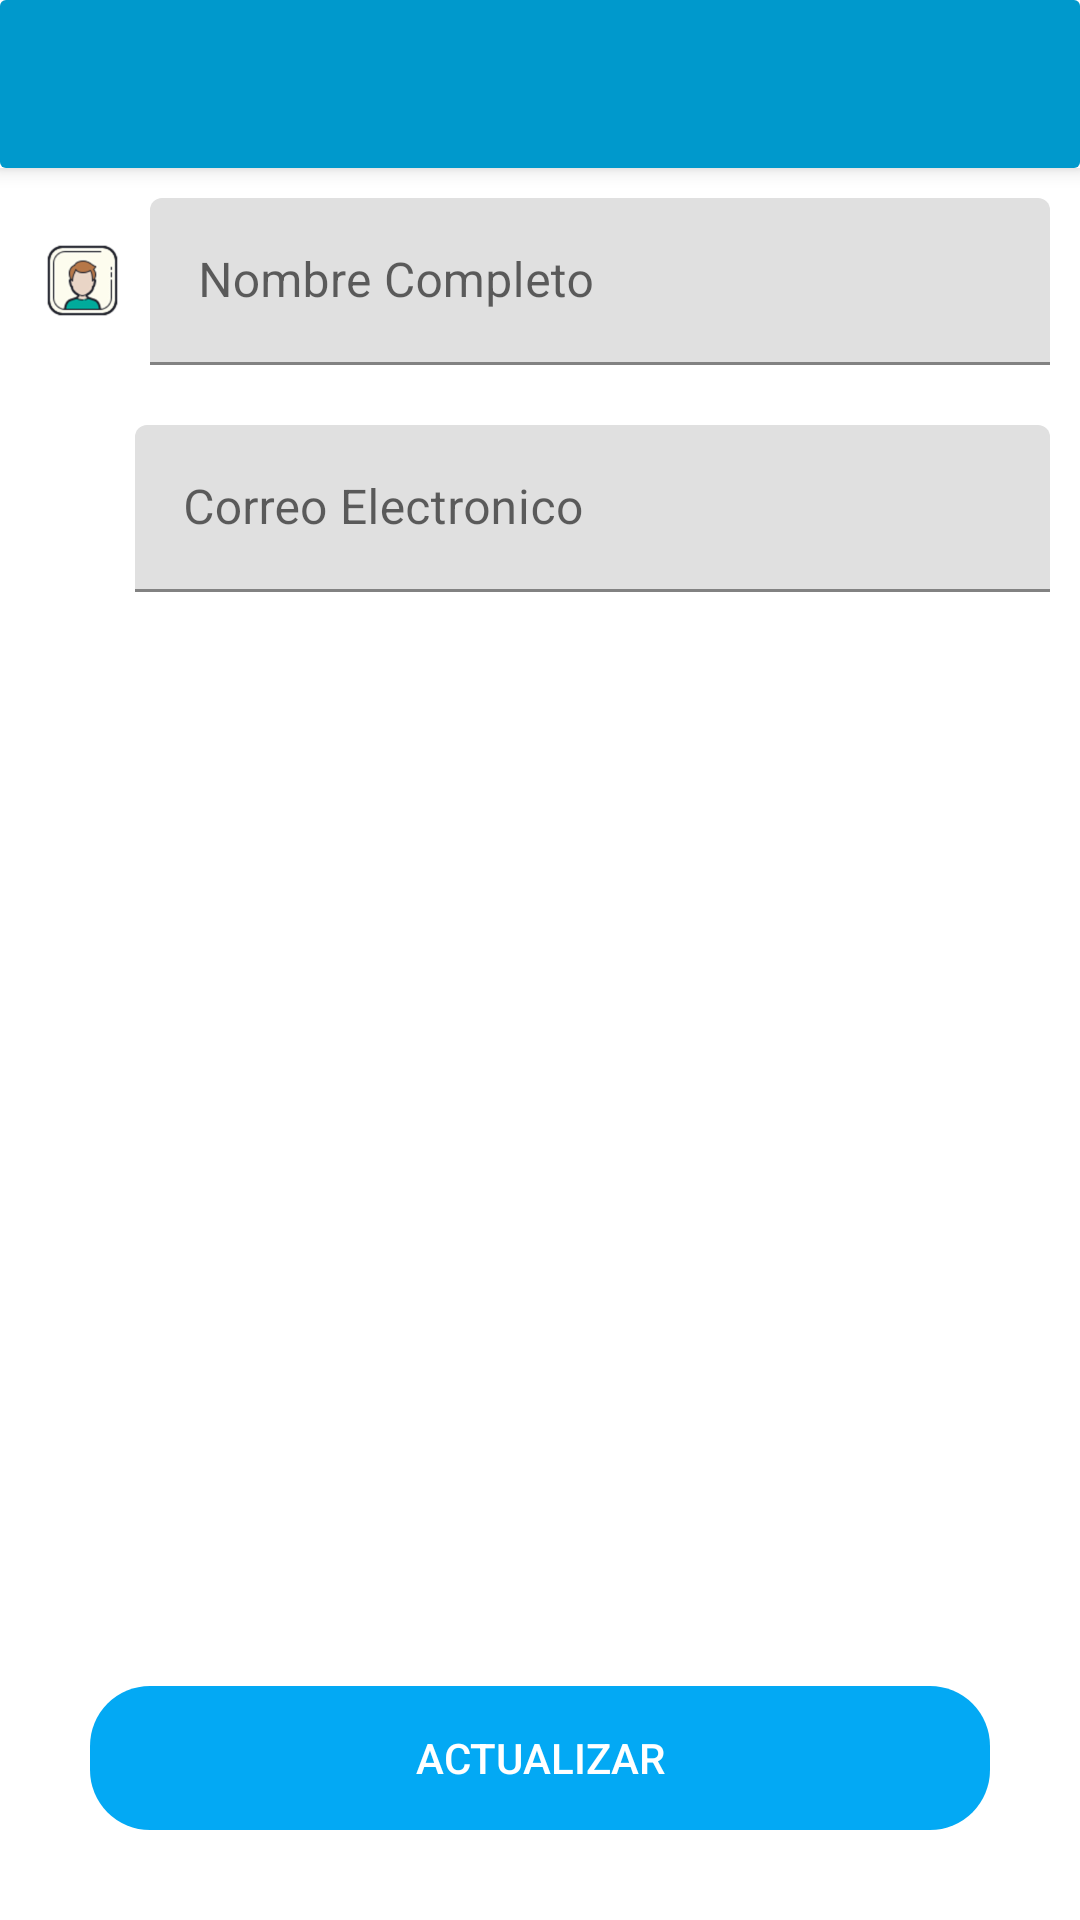

This screen was rendered from an Android layout file. Write that file and the resources it references.
<!-- AndroidManifest.xml: application theme AppTheme -->
<!-- res/layout/activity_registro_profesores.xml -->
<?xml version="1.0" encoding="utf-8"?>
<androidx.coordinatorlayout.widget.CoordinatorLayout xmlns:android="http://schemas.android.com/apk/res/android"
    xmlns:app="http://schemas.android.com/apk/res-auto"
    xmlns:tools="http://schemas.android.com/tools"
    android:layout_width="match_parent"
    android:layout_height="match_parent"
    android:fitsSystemWindows="true"
    tools:context=".registroProfesores">

    <include layout="@layout/action_bar_toolbar"></include>


    <LinearLayout
        android:layout_width="match_parent"
        android:layout_height="match_parent"
        app:layout_behavior="com.google.android.material.appbar.AppBarLayout$ScrollingViewBehavior"
        android:orientation="vertical">

        <LinearLayout
            android:layout_width="match_parent"
            android:layout_height="wrap_content"
            android:orientation="horizontal"
            android:layout_margin="10dp">

            <ImageView
                android:layout_width="35dp"
                android:layout_height="35dp"
                android:layout_marginTop="10dp"
                android:src="@drawable/icons8_nombre_100"></ImageView>

            <com.google.android.material.textfield.TextInputLayout
                android:layout_width="match_parent"
                android:layout_height="wrap_content"
                android:layout_marginLeft="5dp">

                <com.google.android.material.textfield.TextInputEditText
                    android:layout_width="match_parent"
                    android:layout_height="wrap_content"
                    android:hint="Nombre Completo"
                    android:inputType="text"
                    android:id="@+id/textInputName">


                </com.google.android.material.textfield.TextInputEditText>
            </com.google.android.material.textfield.TextInputLayout>


        </LinearLayout>

        <LinearLayout
            android:layout_width="match_parent"
            android:layout_height="wrap_content"
            android:orientation="horizontal"
            android:layout_margin="10dp">

            <ImageView
                android:layout_width="35dp"
                android:layout_height="35dp"
                android:layout_marginTop="10dp"
                android:src="@drawable/icons8_email_96"></ImageView>

            <com.google.android.material.textfield.TextInputLayout
                android:layout_width="match_parent"
                android:layout_height="wrap_content">

                <com.google.android.material.textfield.TextInputEditText
                    android:layout_width="match_parent"
                    android:layout_height="wrap_content"
                    android:hint="Correo Electronico"
                    android:inputType="textEmailAddress"
                    android:id="@+id/textInputEmail"></com.google.android.material.textfield.TextInputEditText>
            </com.google.android.material.textfield.TextInputLayout>

        </LinearLayout>


        <LinearLayout
            android:layout_width="match_parent"
            android:layout_height="match_parent"
            android:orientation="vertical"
            android:gravity="bottom">

            <Button
                android:id="@+id/btnRegister"
                android:layout_width="match_parent"
                android:layout_height="wrap_content"
                android:text="Actualizar"
                android:background="@drawable/rounded_button"
                android:backgroundTint="@color/colorBlueLight"
                android:textColor="@color/colorWhite"
                android:layout_margin="30dp"></Button>

        </LinearLayout>


    </LinearLayout>

</androidx.coordinatorlayout.widget.CoordinatorLayout>
<!-- res/layout/action_bar_toolbar.xml (included above) -->
<?xml version="1.0" encoding="utf-8"?>
<com.google.android.material.appbar.AppBarLayout xmlns:android="http://schemas.android.com/apk/res/android"
    android:layout_width="match_parent"
    android:background="#FFFFFF"
    android:layout_height="wrap_content">

    <androidx.appcompat.widget.Toolbar
        android:id="@+id/toolbar"
        android:layout_width="match_parent"
        android:layout_height="wrap_content"
        android:background="@drawable/background_downredondo"
        android:theme="@style/ToolbarTheme"></androidx.appcompat.widget.Toolbar>

</com.google.android.material.appbar.AppBarLayout>
<!-- resources referenced by this layout -->
<resources>
  <color name="colorBlueLight">#03A9F4</color>
  <color name="colorWhite">#FFFFFF</color>
  <!-- drawable background_downredondo (drawable) -->
  <?xml version="1.0" encoding="utf-8"?>
  <shape xmlns:android="http://schemas.android.com/apk/res/android"
      android:shape="rectangle">
      <corners
          android:bottomLeftRadius="2dp"
          android:bottomRightRadius="2dp"
          android:topLeftRadius="2dp"
          android:topRightRadius="2dp" />
      <solid android:color="@android:color/holo_blue_dark" />
  </shape>
  <!-- drawable icons8_nombre_100: png bitmap (drawable-hdpi, 3371 bytes) -->
  <!-- drawable rounded_button (drawable) -->
  <?xml version="1.0" encoding="utf-8"?>
  <shape xmlns:android="http://schemas.android.com/apk/res/android"
      android:shape="rectangle"
      android:padding="10dp">
      <corners android:radius="20dp"></corners>
  
  
  </shape>
  <style name="ToolbarTheme" parent="ThemeOverlay.AppCompat.ActionBar">
          <item name="colorControlNormal">@color/colorWhite</item>
          <item name="titleTextColor">@color/colorWhite</item>
  
      </style>
  <style name="AppTheme" parent="Theme.MaterialComponents.DayNight.NoActionBar">
          
          <item name="colorPrimary">@color/colorPrimary</item>
          <item name="colorPrimaryDark">@color/colorPrimaryDark</item>
          <item name="colorAccent">@color/colorAccent</item>
      </style>
  <color name="colorPrimary">#6200EE</color>
  <color name="colorPrimaryDark">#3700B3</color>
  <color name="colorAccent">#03DAC5</color>
</resources>
